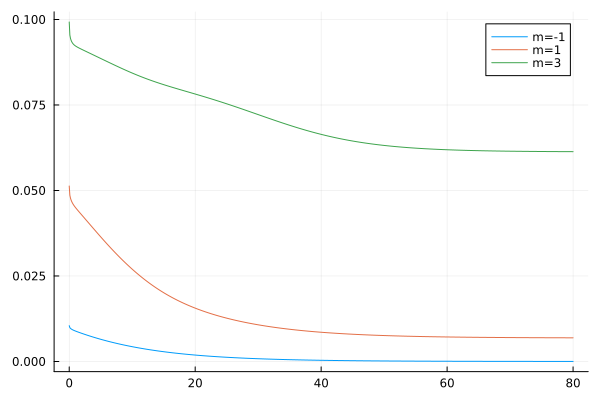

Values plotted in this chart, from the file beside it:
flowtime, s1, s2, s3
0.0, 0.01047, 0.05131, 0.09927
0.1, 0.009894, 0.0486, 0.09545
0.2, 0.009682, 0.04775, 0.09447
0.3, 0.00953, 0.04719, 0.0939
0.4, 0.009406, 0.04674, 0.09348
0.5, 0.0093, 0.04637, 0.09317
0.6, 0.009206, 0.04604, 0.09291
0.7, 0.009121, 0.04575, 0.09271
0.8, 0.009041, 0.04548, 0.09254
0.9, 0.008964, 0.04523, 0.09239
1.0, 0.008891, 0.045, 0.09225
1.1, 0.00882, 0.04477, 0.09213
1.2, 0.00875, 0.04454, 0.09202
1.3, 0.008681, 0.04432, 0.09191
1.4, 0.008613, 0.0441, 0.09181
1.5, 0.008546, 0.04389, 0.09172
1.6, 0.00848, 0.04367, 0.09162
1.7, 0.008414, 0.04346, 0.09153
1.8, 0.008349, 0.04324, 0.09144
1.9, 0.008284, 0.04303, 0.09134
2.0, 0.008219, 0.04282, 0.09125
2.1, 0.008156, 0.0426, 0.09116
2.2, 0.008092, 0.04239, 0.09108
2.3, 0.008029, 0.04218, 0.09099
2.4, 0.007967, 0.04196, 0.0909
2.5, 0.007905, 0.04175, 0.09081
2.6, 0.007843, 0.04154, 0.09072
2.7, 0.007782, 0.04132, 0.09063
2.8, 0.007721, 0.04111, 0.09055
2.9, 0.007661, 0.04089, 0.09046
3.0, 0.007601, 0.04068, 0.09037
3.1, 0.007541, 0.04047, 0.09028
3.2, 0.007482, 0.04025, 0.09019
3.3, 0.007424, 0.04004, 0.0901
3.4, 0.007365, 0.03982, 0.09002
3.5, 0.007308, 0.03961, 0.08993
3.6, 0.00725, 0.0394, 0.08984
3.7, 0.007193, 0.03918, 0.08975
3.8, 0.007136, 0.03897, 0.08966
3.9, 0.00708, 0.03876, 0.08957
4.0, 0.007024, 0.03854, 0.08949
4.1, 0.006969, 0.03833, 0.0894
4.2, 0.006914, 0.03812, 0.08931
4.3, 0.006859, 0.03791, 0.08922
4.4, 0.006805, 0.03769, 0.08913
4.5, 0.006751, 0.03748, 0.08904
4.6, 0.006697, 0.03727, 0.08895
4.7, 0.006644, 0.03706, 0.08887
4.8, 0.006591, 0.03685, 0.08878
4.9, 0.006539, 0.03664, 0.08869
5.0, 0.006487, 0.03643, 0.0886
5.1, 0.006435, 0.03622, 0.08851
5.2, 0.006384, 0.03602, 0.08842
5.3, 0.006333, 0.03581, 0.08833
5.4, 0.006283, 0.0356, 0.08825
5.5, 0.006233, 0.03539, 0.08816
5.6, 0.006183, 0.03519, 0.08807
5.7, 0.006133, 0.03498, 0.08798
5.8, 0.006084, 0.03478, 0.08789
5.9, 0.006036, 0.03458, 0.0878
... 741 more rows
